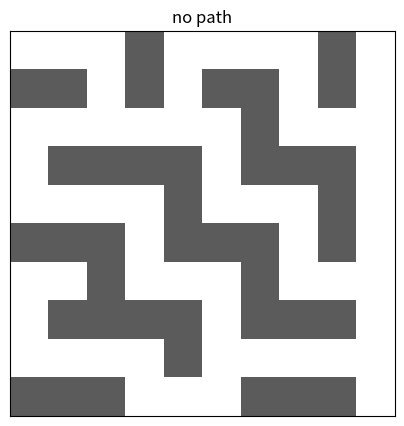

Reproduce this figure in Python.
# Return the cells of one shortest path, start to goal inclusive,
# as [[r, c], ...] — or [] if the goal is unreachable.
def find_path(grid):
    # BFS with a parent map; walk parents back from the goal
    return []

#@title ▶ Գործարկել թեստերը { display-mode: "form" }
import json, math, traceback
MSG = {
 "all_pass": "🎉 Բոլոր {n} թեստերն անցան։ Վերադարձի՛ր 1991 Academy և սեղմի՛ր «Ես լուծեցի ✓»։",
 "some_pass": "{p}/{n} թեստ է անցնում։ Շարունակի՛ր։",
 "none_ran": "Ոչ մի թեստ չաշխատեց։ Ֆունկցիայիդ անունը {fn} է՞։",
 "expected": "սպասվում էր {e}, ստացվեց {a}",
 "error": "💥 Թեստերը կանգ առան սխալով՝",
 "not_run": "Գործարկե՞լ ես վերևի կոդի բջիջը։ Թեստերը տեսնում են միայն գործարկված կոդը։"
}

def _report(results, error, fn):
    for name, ok, expected, actual in results:
        print(("✓ " if ok else "✗ ") + name + ("" if ok else "   " + MSG["expected"].format(e=expected, a=actual)))
    if error:
        print("\n" + MSG["error"])
        print(error.rstrip())
    passed = sum(1 for r in results if r[1])
    print()
    if results and passed == len(results) and not error:
        print(MSG["all_pass"].format(n=passed))
    elif results:
        print(MSG["some_pass"].format(p=passed, n=len(results)))
    elif not error:
        print(MSG["none_ran"].format(fn=fn))

def _academy_run_tests():
    results = []

    def __check(name, actual, expected):
        try:
            ok = bool(actual == expected)
        except Exception:
            ok = False
        results.append((str(name), ok, repr(expected), repr(actual)))

    def tests():
        def valid_shortest(grid, path, cell_count):
            if cell_count == 0:
                return isinstance(path, list) and len(path) == 0
            if not isinstance(path, list) or len(path) != cell_count:
                return False
            R, C = len(grid), len(grid[0])
            if list(path[0]) != [0, 0] or list(path[-1]) != [R - 1, C - 1]:
                return False
            for i, cell in enumerate(path):
                r, c = cell
                if r < 0 or c < 0 or r >= R or c >= C or grid[r][c] == 1:
                    return False
                if i > 0 and abs(r - path[i-1][0]) + abs(c - path[i-1][1]) != 1:
                    return False
            return True

        __check("straight corridor", valid_shortest([[0, 0, 0]], find_path([[0, 0, 0]]), 3), True)
        g2 = [[0, 1, 0], [0, 1, 0], [0, 0, 0]]
        __check("detour maze", valid_shortest(g2, find_path(g2), 5), True)
        __check("unreachable -> []", find_path([[0, 1], [1, 0]]), [])
        __check("single cell", [list(c) for c in find_path([[0]])], [[0, 0]])
        g3 = [
            [0, 0, 1, 0, 0],
            [1, 0, 1, 0, 1],
            [0, 0, 0, 0, 0],
            [0, 1, 1, 1, 0],
            [0, 0, 0, 0, 0],
        ]
        __check("5x5 maze, 9 cells", valid_shortest(g3, find_path(g3), 9), True)

    error = None
    try:
        tests()
    except Exception as exc:
        error = traceback.format_exc(limit=-3)
        if isinstance(exc, NameError):
            error += "\n" + MSG["not_run"]
    _report(results, error, 'find_path')

_academy_run_tests()

#@title 📊 Պատկերել կոդդ { display-mode: "form" }
import json
import matplotlib.pyplot as plt
VIZ = json.loads(r"""{"grid": [[0, 0, 0, 1, 0, 0, 0, 0, 1, 0], [1, 1, 0, 1, 0, 1, 1, 0, 1, 0], [0, 0, 0, 0, 0, 0, 1, 0, 0, 0], [0, 1, 1, 1, 1, 0, 1, 1, 1, 0], [0, 0, 0, 0, 1, 0, 0, 0, 1, 0], [1, 1, 1, 0, 1, 1, 1, 0, 1, 0], [0, 0, 1, 0, 0, 0, 1, 0, 0, 0], [0, 1, 1, 1, 1, 0, 1, 1, 1, 0], [0, 0, 0, 0, 1, 0, 0, 0, 0, 0], [1, 1, 1, 0, 0, 0, 1, 1, 1, 0]]}""")
grid = VIZ["grid"]
path = find_path([row[:] for row in grid])
fig, ax = plt.subplots(figsize=(5, 5))
ax.imshow(grid, cmap="Greys", vmin=0, vmax=1.4)
if path:
    ax.plot([c for r, c in path], [r for r, c in path], "-o", color="#8b5cf6", linewidth=3, markersize=5)
ax.set_title(f"{len(path)} cells" if path else "no path")
ax.set_xticks([]); ax.set_yticks([])
plt.show()
